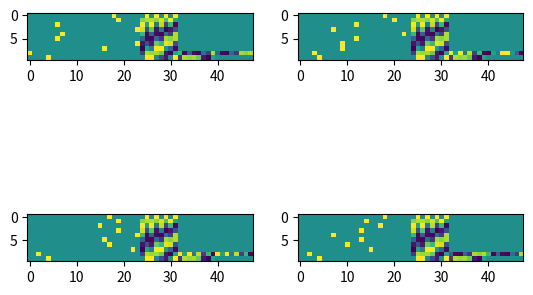

Reproduce this figure in Python.
import numpy as np
import matplotlib.pyplot as plt

def randint(k):
	return np.random.randint(k)

def modOp(va, vb, op, md):
	vc0 = (va + vb) % md
	vc1 = (va - vb) % md
	vc2 = (va * vb) % md
	if vb == 0:
		vc3 = 0 # can't divide by zero!
	else:
		vc3 = (va // vb) % md

	match op:
		case 0:
			vc = vc0
			ops = '+'
		case 1:
			vc = vc1
			ops = '-'
		case 2:
			vc = vc2
			ops = '*'
		case 3:
			vc = vc3
			ops = '/'
	return vc, ops

def genData1(bs, md, do_print=False):
	'''
	Task 1: learn the rules of modulo arithmetic.
	'''
	assert(md < 32-4)
	x = np.zeros((bs, 4, 32), dtype=int)

	for b in range(bs):
		va = randint(md)
		vb = randint(md)
		op = np.random.randint(4)
		vc, ops = modOp(va, vb, op, md)

		# encode.
		x[b,0,va+4] = 1
		x[b,1,op  ] = 1
		x[b,2,vb+4] = 1
		x[b,3,vc+4] = 1 # must be masked

		s = f"{va} {ops} {vb} = {vc}"
		if do_print:
			print(s)
	# endfor b
	return x

def genData2(bs, md, do_print=False):
	'''
	Task 2: learn to compose arithmetic.
	of the form out = (a op b) op (c op d)
	all ops +-*/ are modulo md.
	'''

	assert(md < 32-4)
	x = np.zeros((bs, 12, 32), dtype=int)

	for b in range(bs):
		# probably should use recursive generation here...
		va = np.zeros((2,), dtype=int)
		vb = np.zeros((2,), dtype=int)
		op = np.zeros((3,), dtype=int)
		for i in range(2):
			va[i] = randint(md)
			vb[i] = randint(md-1) + 1 # avoid divide by zero and noops
		for i in range(3):
			op[i] = np.random.randint(4)

		vc1, ops1 = modOp(va[0], vb[0], op[0], md)
		vc2, ops2 = modOp(va[1], vb[1], op[1], md)
		vc3, ops3 = modOp(vc1, vc2, op[2], md)

		# encode.
		x[b,0 ,  -1   ] = 1 # (
		x[b,1 ,va[0]+4] = 1
		x[b,2 ,op[0]  ] = 1
		x[b,3 ,vb[0]+4] = 1
		x[b,4 ,  -2   ] = 1 # )
		x[b,5 ,op[2]+4] = 1
		x[b,6 ,  -1   ] = 1 # (
		x[b,7 ,va[1]+4] = 1
		x[b,8 ,op[1]  ] = 1
		x[b,9 ,vb[1]+4] = 1
		x[b,10,  -2   ] = 1 # )
		x[b,11,vc3+4  ] = 1

		s = f"({va[0]} {ops1} {vb[0]}) {ops3} ({va[1]} {ops2} {vb[1]}) = {vc3}"
		if do_print:
			print(s)
	# endfor b
	return x

def genData3(bs, md):
	'''
	Task 3: from a list of 8 integers,
	compute the op of two of them based on *pointers*
	rather than positional arguments.
	This ought to be easy.
	'''
	pos_enc = np.zeros((10,8), dtype=np.float32)
	indx = np.linspace(0, 2*3.1415926, 10)
	for i in range(4):
		freq = 2**(i/3)
		pos_enc[:, 2*i  ] = np.sin(indx * freq)
		pos_enc[:, 2*i+1] = np.cos(indx * freq)

	x = np.zeros((bs, 10, md + 5 + 8*3), dtype=np.float32)
	for b in range(bs):
		d = np.random.randint(1, md, size=(8,))
		ai = randint(8)
		bi = randint(8)
		op = randint(4)
		c = modOp(d[ai], d[bi], op, md)
		for k in range(8):
			x[b,k,d[k]+5] = 1
		x[b,8,op] = 1
		x[b,9,4 ] = 1 # result
		# positional encoding
		x[b,:,md+5:md+5+8] = pos_enc
		x[b,8,md+5+8:md+5+16] = pos_enc[ai,:]
		x[b,8,md+5+16:md+5+24] = pos_enc[bi,:]
		x[b,9,md+5+8:md+5+16] = pos_enc[8,:] # point to op

	return x


if __name__ == '__main__':
	genData1(15, 19, True)
	genData2(15, 19, True)

	x = genData3(4, 19)
	print(x.shape)
	fig,axs = plt.subplots(2,2)
	for i in range(4):
		j = i // 2
		k = i % 2
		axs[j,k].imshow(np.squeeze(x[i,...]))
	plt.show()
